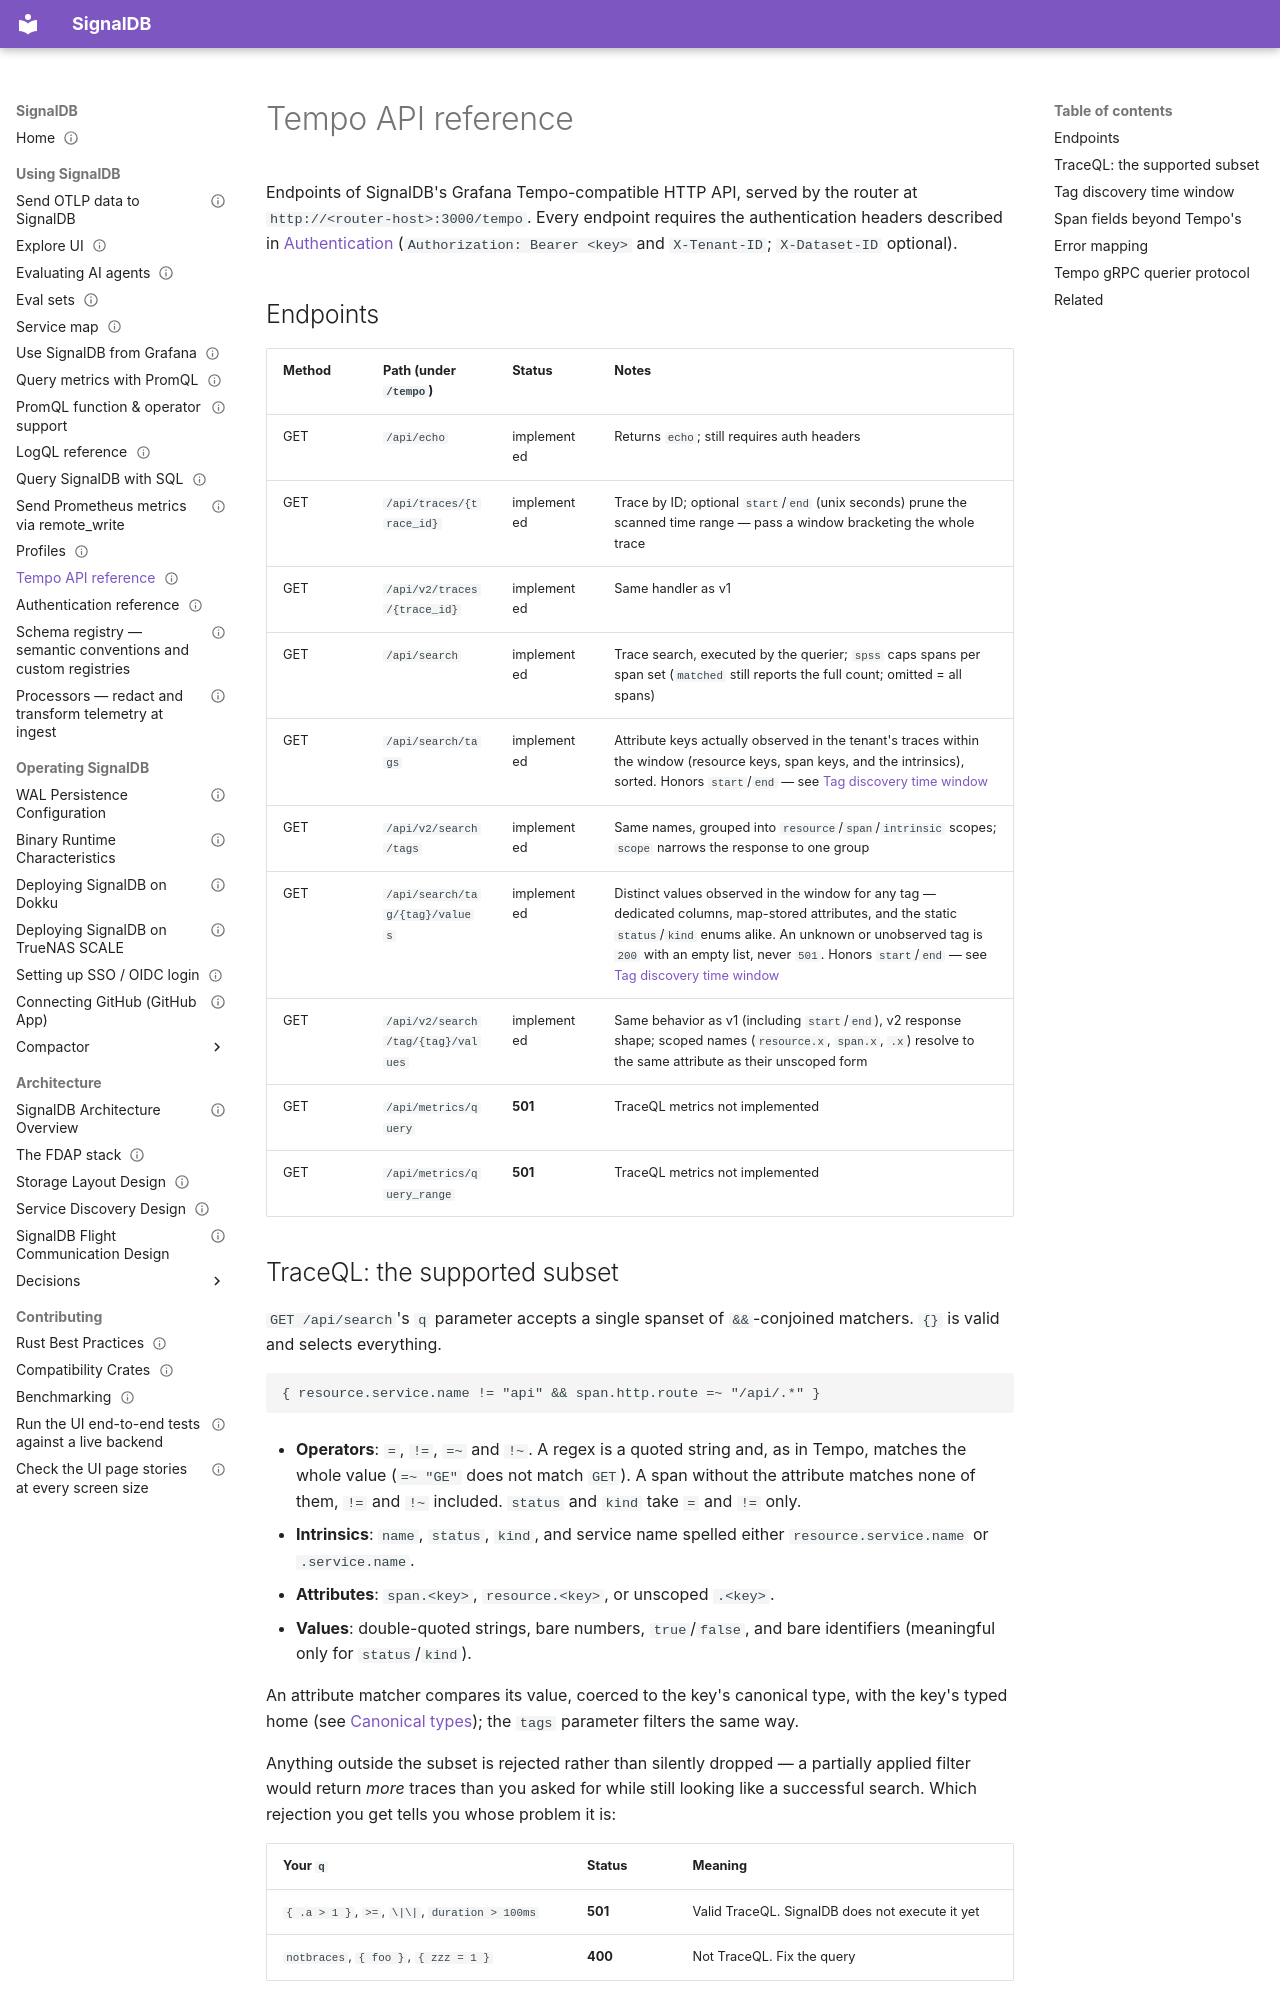

repository: cedricziel/signaldb · page: users/tempo-api-reference/index.html · generator: mkdocs

---
audience: user
type: reference
status: living
sources:
  - src/router/src/endpoints/tempo.rs
  - src/querier/src/services/tempo.rs
---

# Tempo API reference

Endpoints of SignalDB's Grafana Tempo-compatible HTTP API, served by the
router at `http://<router-host>:3000/tempo`. Every endpoint requires the
authentication headers described in [Authentication](authentication.md)
(`Authorization: Bearer <key>` and `X-Tenant-ID`; `X-Dataset-ID` optional).

## Endpoints

| Method | Path (under `/tempo`)             | Status      | Notes                                                                                                                                                                                                                                                                                                |
| ------ | --------------------------------- | ----------- | ---------------------------------------------------------------------------------------------------------------------------------------------------------------------------------------------------------------------------------------------------------------------------------------------------- |
| GET    | `/api/echo`                       | implemented | Returns `echo`; still requires auth headers                                                                                                                                                                                                                                                          |
| GET    | `/api/traces/{trace_id}`          | implemented | Trace by ID; optional `start`/`end` (unix seconds) prune the scanned time range — pass a window bracketing the whole trace                                                                                                                                                                           |
| GET    | `/api/v2/traces/{trace_id}`       | implemented | Same handler as v1                                                                                                                                                                                                                                                                                   |
| GET    | `/api/search`                     | implemented | Trace search, executed by the querier; `spss` caps spans per span set (`matched` still reports the full count; omitted = all spans)                                                                                                                                                                  |
| GET    | `/api/search/tags`                | implemented | Attribute keys actually observed in the tenant's traces within the window (resource keys, span keys, and the intrinsics), sorted. Honors `start`/`end` — see [Tag discovery time window](#tag-discovery-time-window)                                                                                 |
| GET    | `/api/v2/search/tags`             | implemented | Same names, grouped into `resource`/`span`/`intrinsic` scopes; `scope` narrows the response to one group                                                                                                                                                                                             |
| GET    | `/api/search/tag/{tag}/values`    | implemented | Distinct values observed in the window for any tag — dedicated columns, map-stored attributes, and the static `status`/`kind` enums alike. An unknown or unobserved tag is `200` with an empty list, never `501`. Honors `start`/`end` — see [Tag discovery time window](#tag-discovery-time-window) |
| GET    | `/api/v2/search/tag/{tag}/values` | implemented | Same behavior as v1 (including `start`/`end`), v2 response shape; scoped names (`resource.x`, `span.x`, `.x`) resolve to the same attribute as their unscoped form                                                                                                                                   |
| GET    | `/api/metrics/query`              | **501**     | TraceQL metrics not implemented                                                                                                                                                                                                                                                                      |
| GET    | `/api/metrics/query_range`        | **501**     | TraceQL metrics not implemented                                                                                                                                                                                                                                                                      |
